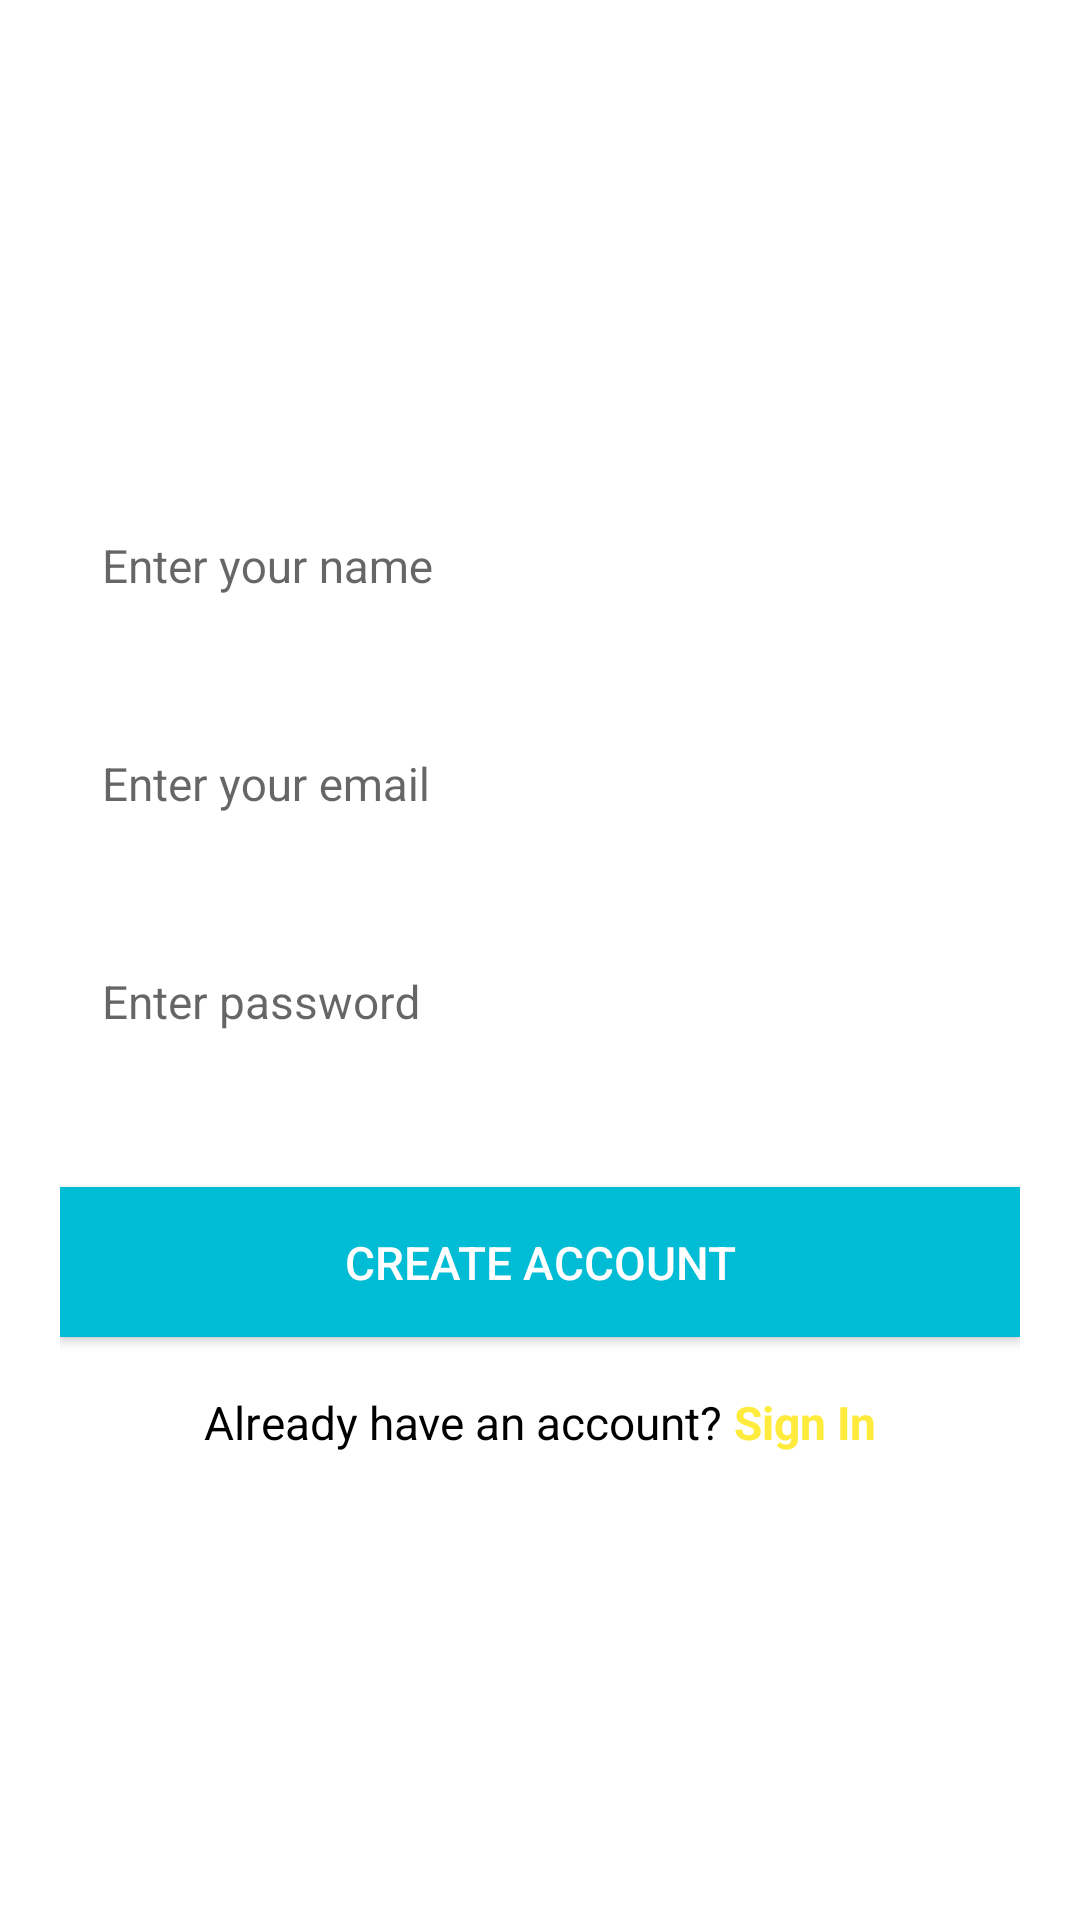

Write the Android layout XML for this screen, with the resource values it uses.
<!-- AndroidManifest.xml: application theme AppTheme -->
<!-- res/layout/activity_create_account.xml -->
<?xml version="1.0" encoding="utf-8"?>
<ScrollView xmlns:android="http://schemas.android.com/apk/res/android"
    xmlns:app="http://schemas.android.com/apk/res-auto"
    xmlns:tools="http://schemas.android.com/tools"
    android:layout_width="match_parent"
    android:layout_height="match_parent"
    android:fillViewport="true"
    tools:context=".ui.login.CreateAccountActivity">

    <LinearLayout
        android:id="@+id/linear_layout_create_account_activity"
        android:layout_width="match_parent"
        android:layout_height="wrap_content"
        android:gravity="center"
        android:background="@drawable/bg2"
        android:orientation="vertical"
        android:paddingBottom="@dimen/activity_vertical_margin"
        android:paddingLeft="@dimen/activity_horizontal_margin"
        android:paddingRight="@dimen/activity_horizontal_margin"
        android:paddingTop="@dimen/activity_vertical_margin">

        <LinearLayout
            android:layout_width="0px"
            android:layout_height="0px"
            android:focusable="true"
            android:focusableInTouchMode="true" />

        <android.support.design.widget.TextInputLayout
            android:id="@+id/til_username_create"
            android:layout_width="match_parent"
            android:layout_height="wrap_content"
            android:layout_marginBottom="@dimen/lists_title_bottom_margin"
            app:hintTextAppearance="@style/HintText">

            <EditText
                android:id="@+id/edit_text_username_create"
                android:layout_width="match_parent"
                android:layout_height="wrap_content"
                android:background="@android:color/white"
                android:hint="@string/hint_enter_username"
                android:inputType="textCapWords"
                android:padding="@dimen/edit_text_padding"
                android:textColor="@color/black"
                android:textColorHint="@color/dark_grey"
                android:textSize="@dimen/login_buttons_text_size" />
        </android.support.design.widget.TextInputLayout>

        <android.support.design.widget.TextInputLayout
            android:id="@+id/til_email_create"
            android:layout_width="match_parent"
            android:layout_height="wrap_content"
            app:hintTextAppearance="@style/HintText"
            android:layout_marginBottom="@dimen/lists_title_bottom_margin">

            <EditText
                android:id="@+id/edit_text_email_create"
                android:layout_width="match_parent"
                android:layout_height="wrap_content"
                android:background="@android:color/white"
                android:hint="@string/hint_enter_email"
                android:inputType="textEmailAddress"
                android:padding="@dimen/edit_text_padding"
                android:textColor="@color/black"
                android:textColorHint="@color/dark_grey"
                android:textSize="@dimen/login_buttons_text_size" />
        </android.support.design.widget.TextInputLayout>

        <android.support.design.widget.TextInputLayout
            android:id="@+id/til_password_create"
            android:layout_width="match_parent"
            android:layout_height="wrap_content"
            app:hintTextAppearance="@style/HintText"
            android:layout_marginBottom="@dimen/margin_normal">

            <EditText
                android:id="@+id/edit_text_password_create"
                android:layout_width="match_parent"
                android:layout_height="wrap_content"
                android:background="@android:color/white"
                android:hint="@string/hint_enter_password"
                android:inputType="textPassword"
                android:padding="@dimen/edit_text_padding"
                android:textColor="@color/black"
                android:textColorHint="@color/dark_grey"
                android:textSize="@dimen/login_buttons_text_size" />
        </android.support.design.widget.TextInputLayout>

        <Button
            android:id="@+id/btn_create_account_final"
            android:layout_width="match_parent"
            android:layout_height="@dimen/input_field_height"
            android:background="@color/primary"
            android:onClick="onCreateAccountPressed"
            android:text="@string/title_activity_create_account"
            android:textColor="@android:color/white"
            android:textSize="@dimen/login_buttons_text_size" />

        <LinearLayout
            android:layout_width="match_parent"
            android:layout_height="wrap_content"
            android:layout_marginTop="@dimen/margin_small"
            android:gravity="center"
            android:orientation="horizontal">

            <TextView
                android:id="@+id/tv_already_have_account"
                style="@style/LoginCreateText"
                android:layout_width="wrap_content"
                android:layout_height="wrap_content"
                android:text="@string/text_already_have_account" />

            <TextView
                android:id="@+id/tv_sign_in"
                style="@style/LoginCreateTextButton"
                android:layout_width="wrap_content"
                android:layout_height="wrap_content"
                android:onClick="onSignInPressed"
                android:text="@string/button_sign_in" />
        </LinearLayout>
    </LinearLayout>
</ScrollView>
<!-- resources referenced by this layout -->
<resources>
  <color name="black">#000000</color>
  <color name="dark_grey">#727272</color>
  <color name="primary">#00BCD4</color>
  <dimen name="activity_horizontal_margin">20dp</dimen>
  <dimen name="activity_vertical_margin">20dp</dimen>
  <dimen name="edit_text_padding">14dp</dimen>
  <dimen name="input_field_height">50dp</dimen>
  <dimen name="lists_title_bottom_margin">13dp</dimen>
  <dimen name="login_buttons_text_size">15.3sp</dimen>
  <dimen name="margin_normal">37dp</dimen>
  <dimen name="margin_small">16dp</dimen>
  <string name="button_sign_in">Sign In</string>
  <string name="hint_enter_email">Enter your email</string>
  <string name="hint_enter_password">Enter password</string>
  <string name="hint_enter_username">Enter your name</string>
  <string name="text_already_have_account">Already have an account?</string>
  <string name="title_activity_create_account">Create Account</string>
  <style name="HintText">
          <item name="android:textColor">@color/common_plus_signin_btn_text_dark_pressed</item>
          <item name="android:textSize">12dp</item>
      </style>
  <style name="LoginCreateText">
          <item name="android:textSize">@dimen/login_buttons_text_size</item>
          <item name="android:textColor">@color/black</item>
          <item name="android:layout_margin">2dp</item>
      </style>
  <style name="LoginCreateTextButton">
          <item name="android:textSize">@dimen/login_buttons_text_size</item>
          <item name="android:textStyle">bold</item>
          <item name="android:textColor">@color/accent</item>
          <item name="android:layout_margin">2dp</item>
          <item name="android:clickable">true</item>
      </style>
  <style name="AppTheme" parent="Theme.AppCompat.Light.DarkActionBar">
          
          <item name="colorPrimary">@color/primary</item>
          <item name="colorPrimaryDark">@color/primary_dark</item>
          <item name="colorAccent">@color/accent</item>
          <item name="android:windowBackground">@android:color/white</item>
          <item name="android:switchMinWidth">50dp</item>
          <item name="android:colorBackground">#FFF</item>
          <item name="android:popupMenuStyle">@style/MenuStyle</item>
          <item name="android:textColor">@color/black</item>
          <item name="android:textSize">18dp</item>
          <item name="android:actionMenuTextColor">@color/black</item>
      </style>
  <color name="accent">#FFEB3B</color>
  <color name="primary_dark">#0097A7</color>
  <style name="MenuStyle" parent="ThemeOverlay.AppCompat.Dark.ActionBar">
          <item name="android:popupBackground">@color/black</item>
      </style>
</resources>
